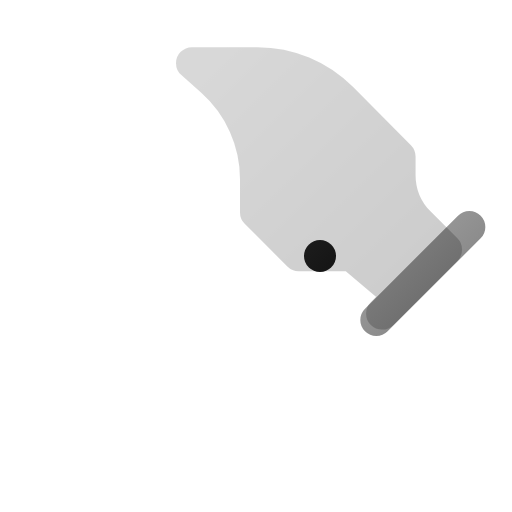
t = 0.00 s
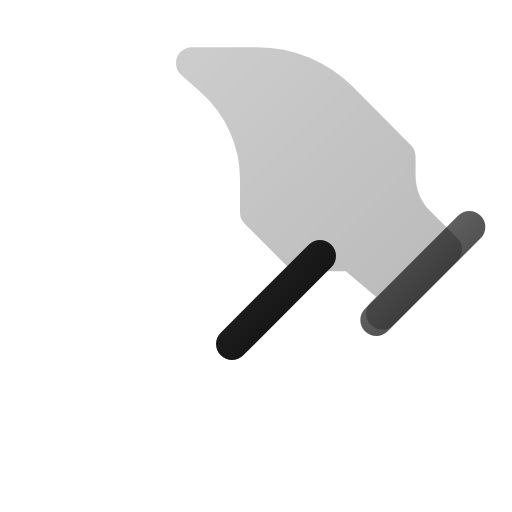
t = 0.50 s
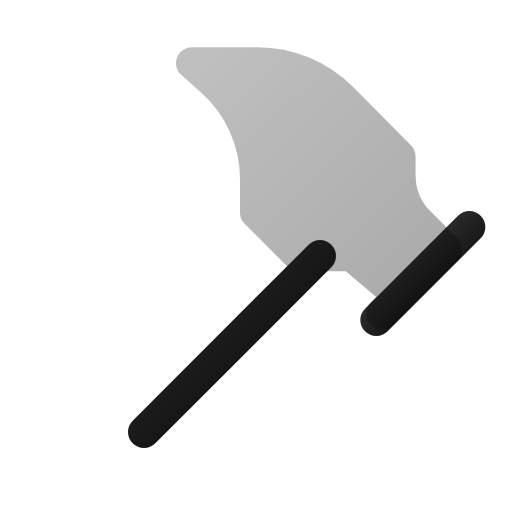
t = 1.00 s
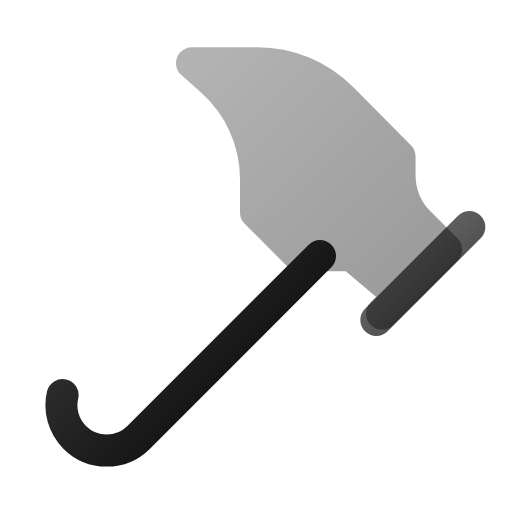
t = 1.50 s
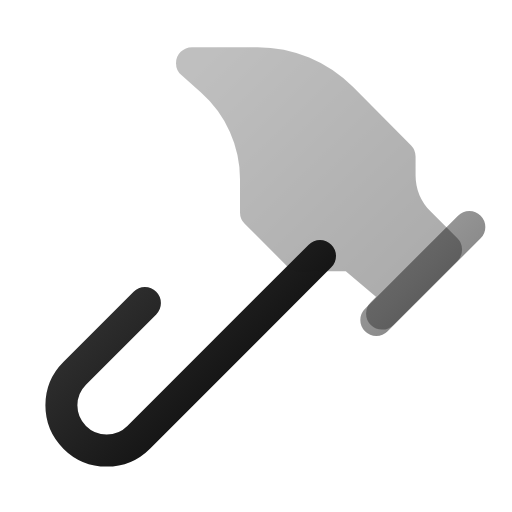
t = 2.00 s
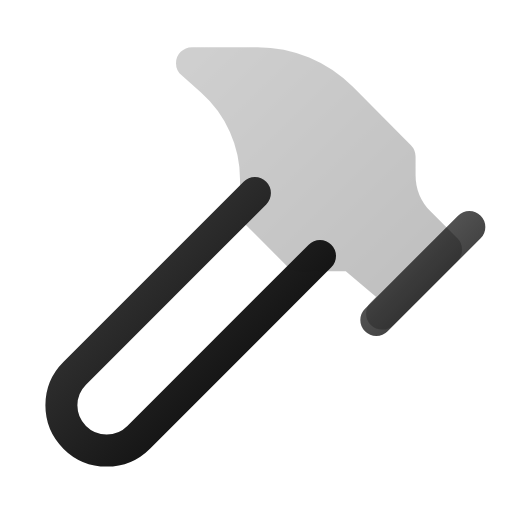
t = 2.63 s

The animated SVG that drew these frames (rendered in a browser with its animation timeline set to each time). Animation: 5 SMIL elements (animate=5); one cycle of 3.00 s, repeats indefinitely.

<svg viewBox="0 0 24 24" width="24" height="24" fill="none" xmlns="http://www.w3.org/2000/svg">
  <defs>
    <linearGradient id="grad-animated-gradient-hammer-anim" x1="0%" y1="0%" x2="100%" y2="100%">
      <stop offset="0%" style="stop-color:#3b82f6;stop-opacity:1">
        <animate attributeName="stop-color" values="#3b82f6;#8b5cf6;#3b82f6" dur="3s" repeatCount="indefinite"/>
      </stop>
      <stop offset="100%" style="stop-color:#8b5cf6;stop-opacity:1">
        <animate attributeName="stop-color" values="#8b5cf6;#3b82f6;#8b5cf6" dur="3s" repeatCount="indefinite"/>
      </stop>
    </linearGradient>
  </defs>
  <defs>
    <linearGradient id="hammer-anim-gradient" x1="0%" y1="0%" x2="100%" y2="100%">
      <stop offset="0%" style="stop-color:#434343;stop-opacity:1" />
      <stop offset="100%" style="stop-color:#000000;stop-opacity:1" />
    </linearGradient>
  </defs>
  <path d="M15 12l-8.5 8.5c-.83.83-2.17.83-3 0 0 0 0 0 0 0a2.12 2.12 0 0 1 0-3L12 9" stroke="url(#hammer-anim-gradient)" stroke-width="1.5" stroke-linecap="round" stroke-linejoin="round">
    <animate attributeName="stroke-dasharray" values="0 35;35 0" dur="3s" repeatCount="indefinite"/>
  </path>
  <path d="M17.64 15L22 10.64" stroke="url(#hammer-anim-gradient)" stroke-width="1.5" stroke-linecap="round" stroke-linejoin="round">
    <animate attributeName="opacity" values="0.5;1;0.5" dur="2s" repeatCount="indefinite"/>
  </path>
  <path d="m20.91 11.7-1.25-1.25c-.6-.6-.93-1.4-.93-2.25v-.86L16.01 4.6a5.56 5.56 0 0 0-3.94-1.64H9l.92.82A6.18 6.18 0 0 1 12 8.4v1.56l2 2h2.47l2.26 1.91-.82.83z" stroke="url(#hammer-anim-gradient)" stroke-width="1.5" stroke-linecap="round" stroke-linejoin="round" fill="url(#hammer-anim-gradient)" opacity="0.2">
    <animate attributeName="opacity" values="0.2;0.4;0.2" dur="3s" repeatCount="indefinite"/>
  </path>
</svg>
